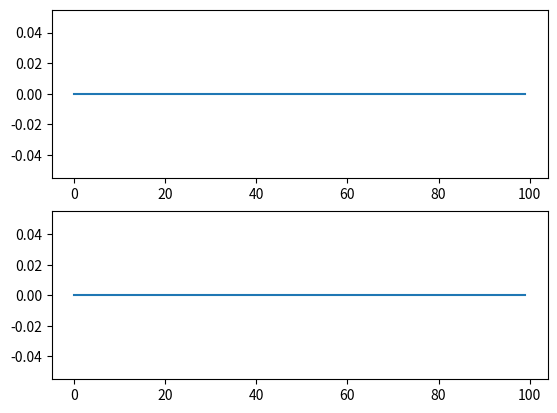

This figure's Python source:
import numpy as np
from matplotlib import pyplot as plt
N=7
n=np.arange(N)
x1=[1,2,3,4,0,0,0]
l1=len(x1)
o=np.linspace(-np.pi,np.pi,100)
for i in range(0,l1-1):
  y1=np.array([np.sum(x1[i]*np.exp(-1j*w*n)) for w in o])
x2=np.append(np.zeros(3),x1)
l2=len(x2)
for i in range(0,l2-1):
   y2=np.array([np.sum(x2[i]*np.exp(-1j*w*n)) for w in o])
print(y1)
print(y2)
y=y1*np.exp(-1j*o*3)  
print(y)
if(y.all()==y2.all()):
  print("time shifting")
else:
  print("not")
plt.subplot(2,1,1)
plt.plot(y)
plt.subplot(2,1,2)
plt.plot(y2)
plt.show()
 
